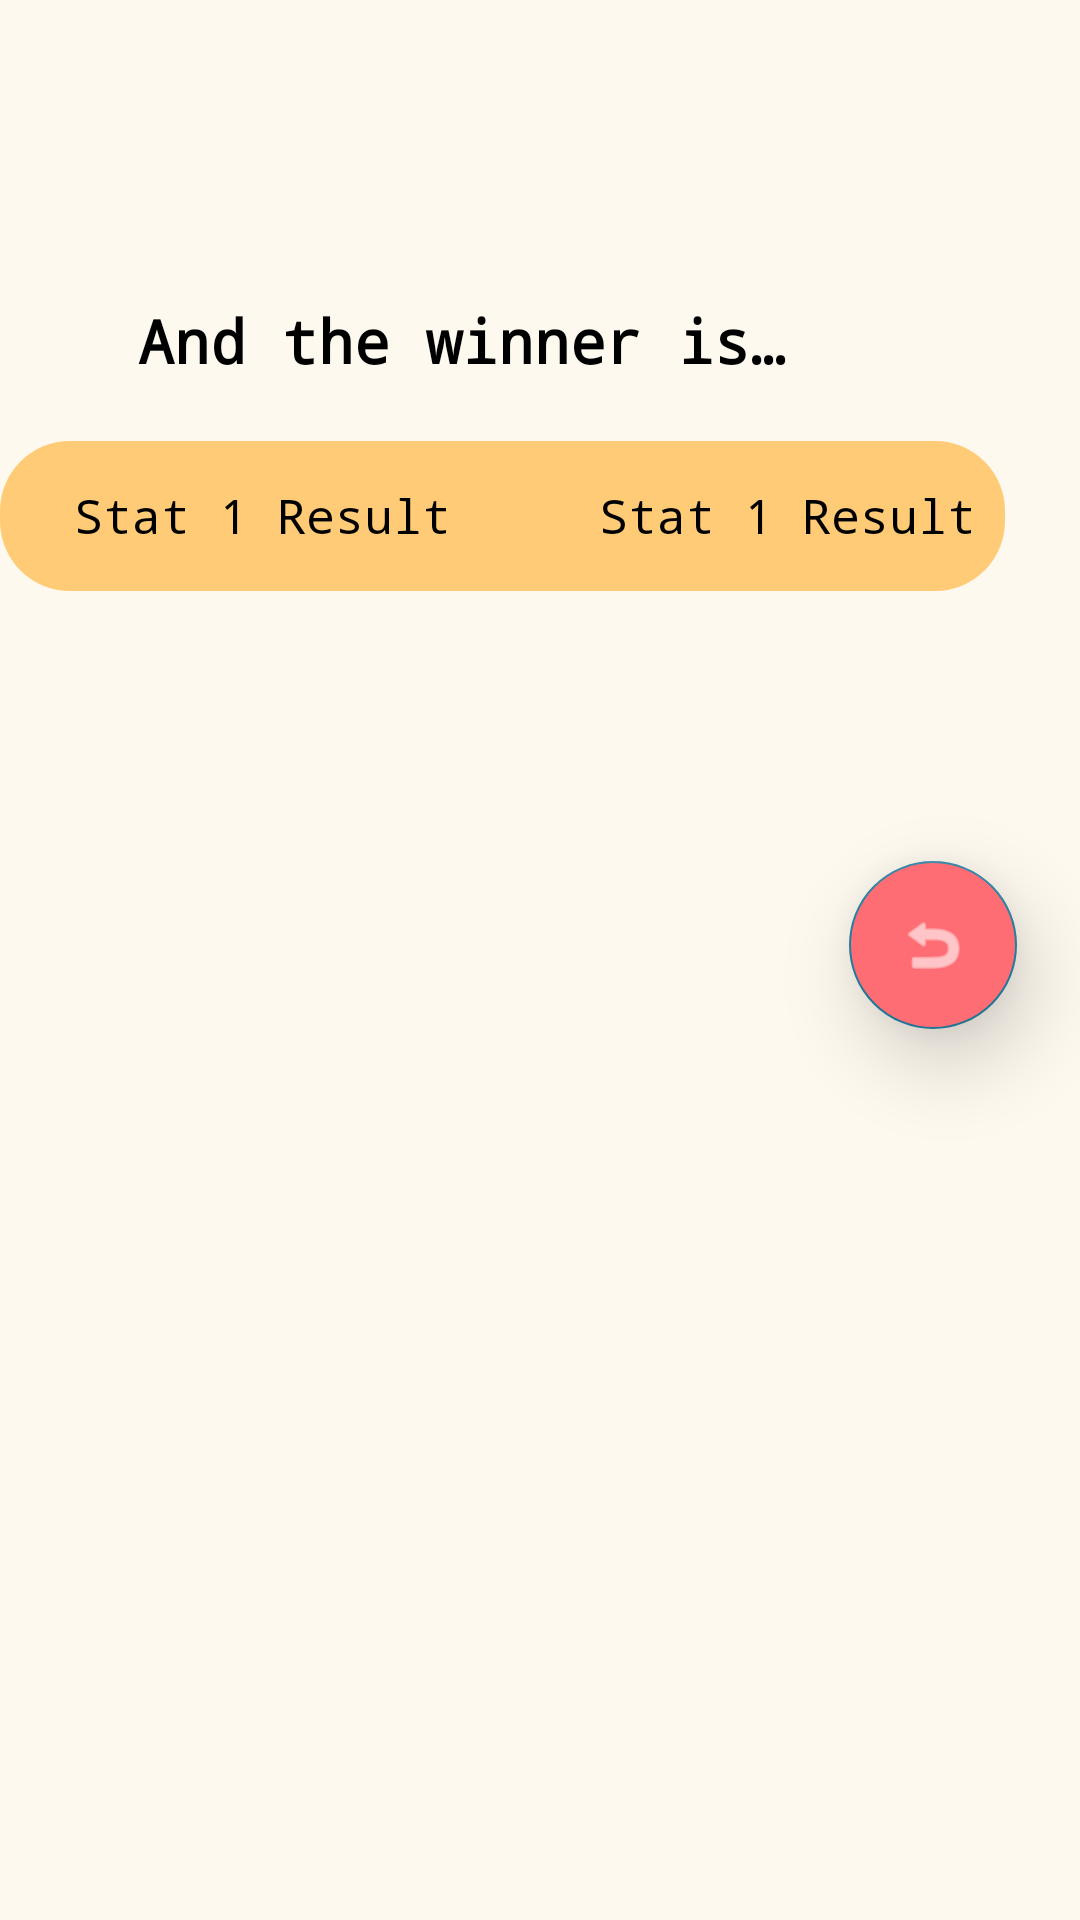

This screen was rendered from an Android layout file. Write that file and the resources it references.
<!-- AndroidManifest.xml: application theme Theme.MyApplication -->
<!-- res/layout/activity_end_multiple.xml -->
<?xml version="1.0" encoding="utf-8"?>
<RelativeLayout xmlns:android="http://schemas.android.com/apk/res/android"
    xmlns:app="http://schemas.android.com/apk/res-auto"
    xmlns:tools="http://schemas.android.com/tools"
    android:layout_width="match_parent"
    android:layout_height="match_parent"
    android:background="@color/floral_white"
    tools:context=".activity.GameEndingActivity">


    <TextView
        android:id="@+id/end_game_mode"
        android:layout_width="250dp"
        android:layout_height="60dp"
        android:layout_alignParentTop="true"
        android:layout_alignParentEnd="true"
        android:layout_marginTop="30dp"
        android:layout_marginEnd="75dp"
        android:fontFamily="monospace"
        android:textAlignment="center"
        android:textColor="@color/black"
        android:textSize="20sp"
        android:textStyle="bold" />

    <TableLayout
        android:id="@+id/end_stat_table"
        android:layout_width="350dp"
        android:layout_height="wrap_content"
        android:layout_below="@+id/winnerText"
        android:layout_alignParentEnd="true"
        android:layout_centerHorizontal="true"
        android:gravity="center"
        android:layout_marginTop="20dp"
        android:layout_marginEnd="25dp"
        android:background="@drawable/table_shape"
        android:orientation="vertical"
        app:layout_constraintEnd_toEndOf="parent"
        app:layout_constraintStart_toStartOf="parent"
        app:layout_constraintTop_toBottomOf="@+id/end_game_mode">

        <TableRow
            android:id="@+id/end_stat0"
            android:layout_width="match_parent"
            android:layout_height="match_parent"
            android:visibility="visible">

            <TextView
                android:id="@+id/name_0"
                android:layout_width="175dp"
                android:layout_height="50dp"
                android:fontFamily="monospace"
                android:gravity="center_horizontal|center_vertical"
                android:text="@string/game_end__stat_1_result"
                android:textAlignment="center"
                android:textColor="@color/black"
                android:textSize="16sp" />

            <TextView
                android:id="@+id/score_0"
                android:layout_width="175dp"
                android:layout_height="50dp"
                android:fontFamily="monospace"
                android:gravity="center_horizontal|center_vertical"
                android:text="@string/game_end__stat_1_result"
                android:textAlignment="center"
                android:textColor="@color/black"
                android:textSize="16sp" />

        </TableRow>

        <TableRow
            android:id="@+id/end_stat1"
            android:layout_width="match_parent"
            android:layout_height="match_parent"
            android:visibility="gone">

            <TextView
                android:id="@+id/name_1"
                android:layout_width="175dp"
                android:layout_height="50dp"
                android:fontFamily="monospace"
                android:gravity="center_horizontal|center_vertical"
                android:text="@string/game_end__stat_1_result"
                android:textAlignment="center"
                android:textColor="@color/black"
                android:textSize="16sp" />

            <TextView
                android:id="@+id/score_1"
                android:layout_width="175dp"
                android:layout_height="50dp"
                android:fontFamily="monospace"
                android:gravity="center_horizontal|center_vertical"
                android:text="@string/game_end__stat_1_result"
                android:textAlignment="center"
                android:textColor="@color/black"
                android:textSize="16sp" />

        </TableRow>

        <TableRow
            android:id="@+id/end_stat2"
            android:layout_width="match_parent"
            android:layout_height="match_parent"
            android:visibility="gone">

            <TextView
                android:id="@+id/name_2"
                android:layout_width="175dp"
                android:layout_height="50dp"
                android:fontFamily="monospace"
                android:gravity="center_horizontal|center_vertical"
                android:text="@string/game_end__stat_1_result"
                android:textAlignment="center"
                android:textColor="@color/black"
                android:textSize="16sp" />

            <TextView
                android:id="@+id/score_2"
                android:layout_width="175dp"
                android:layout_height="50dp"
                android:fontFamily="monospace"
                android:gravity="center_horizontal|center_vertical"
                android:text="@string/game_end__stat_1_result"
                android:textAlignment="center"
                android:textColor="@color/black"
                android:textSize="16sp" />

        </TableRow>

        <TableRow
            android:id="@+id/end_stat3"
            android:layout_width="match_parent"
            android:layout_height="match_parent"
            android:visibility="gone">

            <TextView
                android:id="@+id/name_3"
                android:layout_width="175dp"
                android:layout_height="50dp"
                android:fontFamily="monospace"
                android:gravity="center_horizontal|center_vertical"
                android:text="@string/game_end__stat_1_result"
                android:textAlignment="center"
                android:textColor="@color/black"
                android:textSize="16sp" />

            <TextView
                android:id="@+id/score_3"
                android:layout_width="175dp"
                android:layout_height="50dp"
                android:fontFamily="monospace"
                android:gravity="center_horizontal|center_vertical"
                android:text="@string/game_end__stat_1_result"
                android:textAlignment="center"
                android:textColor="@color/black"
                android:textSize="16sp" />

        </TableRow>

    </TableLayout>


    <androidx.core.widget.NestedScrollView
        android:id="@+id/end_song_list_nestedScrollView"
        android:layout_width="wrap_content"
        android:layout_height="wrap_content"
        android:layout_below="@+id/end_stat_table"
        android:layout_marginTop="40dp"
        android:background="@color/floral_white"
        app:layout_behavior="@string/appbar_scrolling_view_behavior">

        <androidx.recyclerview.widget.RecyclerView
            android:id="@+id/end_song_list"
            android:layout_width="match_parent"
            android:layout_height="match_parent"
            android:nestedScrollingEnabled="false"
            android:scrollbars="none"
            app:layoutManager="androidx.recyclerview.widget.LinearLayoutManager" />

    </androidx.core.widget.NestedScrollView>

    <com.google.android.material.floatingactionbutton.FloatingActionButton
        android:id="@+id/end_returnToMain"
        android:layout_width="wrap_content"
        android:layout_height="wrap_content"
        android:layout_below="@+id/end_song_list_nestedScrollView"
        android:layout_alignParentEnd="true"
        android:layout_marginTop="50dp"
        android:layout_marginEnd="21dp"
        android:backgroundTint="@color/light_coral"
        android:clickable="true"
        android:elevation="10dp"
        android:src="@android:drawable/ic_menu_revert"
        android:stateListAnimator="@null"
        android:translationZ="10dp"
        app:layout_constraintEnd_toEndOf="parent"
        app:layout_constraintStart_toStartOf="parent" />

    <TextView
        android:id="@+id/winnerText"
        android:layout_width="wrap_content"
        android:layout_height="wrap_content"
        android:layout_below="@+id/end_game_mode"
        android:layout_alignStart="@+id/end_game_mode"
        android:layout_alignEnd="@+id/end_game_mode"
        android:layout_marginTop="10dp"
        android:fontFamily="monospace"
        android:gravity="center"
        android:text="@string/BuzzerScreen_oneWinner"
        android:textAlignment="center"
        android:textColor="@color/black"
        android:textSize="20sp"
        android:textStyle="bold" />

</RelativeLayout>
<!-- resources referenced by this layout -->
<resources>
  <color name="black">#FF000000</color>
  <color name="floral_white">#FFFEF9EF</color>
  <color name="light_coral">#FFFE6D73</color>
  <!-- drawable table_shape (drawable) -->
  <?xml version="1.0" encoding="UTF-8"?>
      <shape xmlns:android="http://schemas.android.com/apk/res/android">
          <solid android:color="@color/maximum_yellow_red"/>
          <corners android:radius="70px"/>
          <padding android:left="0dp" android:top="0dp" android:right="0dp" android:bottom="0dp" />
  </shape>
  <string name="BuzzerScreen_oneWinner">And the winner is…\ </string>
  <string name="game_end__stat_1_result">Stat 1 Result</string>
  <style name="Theme.MyApplication" parent="Theme.MaterialComponents.DayNight.DarkActionBar">
          
          <item name="colorPrimary">@color/maximum_yellow_red</item>
          <item name="colorPrimaryVariant">@color/darker_floral_white</item>
          <item name="colorOnPrimary">@color/floral_white</item>
          
          <item name="colorSecondary">@color/cg_blue</item>
          <item name="colorSecondaryVariant">@color/tiffany_blue</item>
          <item name="colorOnSecondary">@color/white</item>
          
          <item name="android:statusBarColor" tools:targetApi="l">@color/floral_white</item>
      </style>
  <color name="maximum_yellow_red">#FFFFCB77</color>
  <color name="darker_floral_white">#FFFDF0D7</color>
  <color name="cg_blue">#FF227C9D</color>
  <color name="tiffany_blue">#FF17c3b2</color>
  <color name="white">#FFFFFFFF</color>
</resources>
